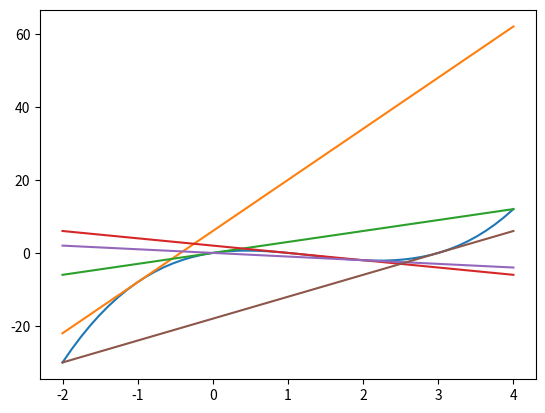

Write the Python code that produced this figure.
#!/usr/bin/env python
"""polynomial.py: Demonstrate how to draw a polynomial curve.
"""
import matplotlib.pyplot as plt
from numpy import (linspace, poly1d)

cur_fig = plt.figure()
cur_axes = cur_fig.add_subplot(111)

# pylint: disable=invalid-name
# Let f be the polynomial whose roots are 0, 1, and 3.
f = poly1d([1, -4, 3, 0])
x = linspace(-2, 4, 50)

# Draw the curve of y = f(x).
cur_axes.plot(x, f(x))

# Draw tangent lines at x = -1, 0, .., 3.
slope = f.deriv()
for i in range(-1, 4):
    cur_axes.plot(x, slope(i) * (x - i) + f(i))

plt.show()
